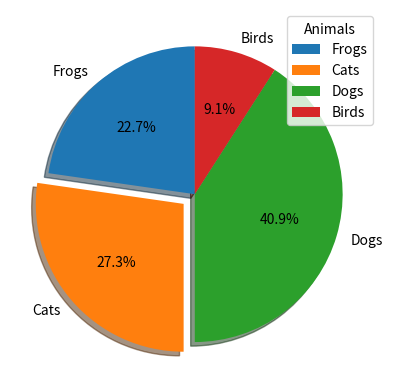

This figure's Python source:
import matplotlib.pyplot as plt
import numpy as np

# Definiujemy dodatkową etykietę i rozmiary
labels = 'Frogs', 'Cats', 'Dogs', 'Birds'
sizes = [25, 30, 45, 10]
explode = (0, 0.1, 0, 0)  # tylko 'Cats' będzie odseparowany

fig1, ax1 = plt.subplots()

ax1.pie(
    sizes,
    explode=explode, # określamy, które kategorie mają być odseparowane
    labels=labels, # dodajemy etykiety
    autopct='%1.1f%%', # formatter procentów
    shadow=True, # cień
    startangle=90) # początkowy kąt 90 stopni

# Dodajemy legendę
plt.legend(labels, title="Animals")

plt.show()